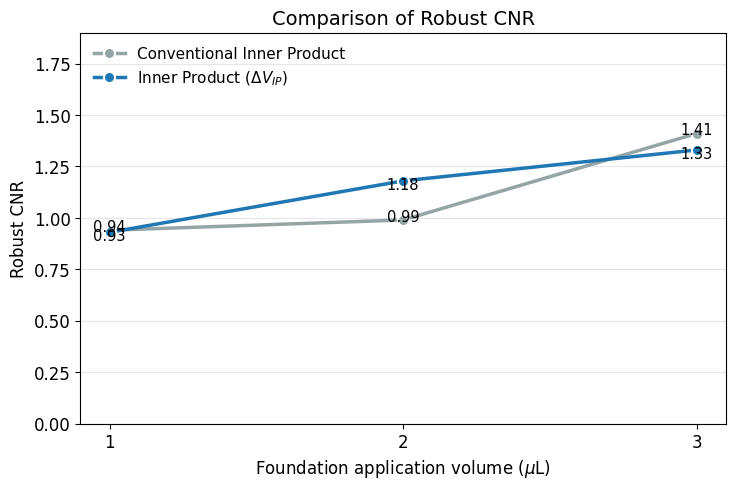

The matplotlib source for this figure:
import matplotlib.pyplot as plt

# --- 論文用グラフのフォーマット設定 ---
plt.rcParams['font.family'] = 'Arial' 
plt.rcParams['font.size'] = 12

# ==========================================
# 1. データ設定
# ==========================================
volumes = [1, 2, 3]

# 3つの手法のデータ
val_conv_ip = [0.94, 0.99, 1.41] # 従来の内積 (キャリブレーションなし)
val_calib_ip = [0.93, 1.18, 1.33] # キャリブレーション内積
# val_calib_snr = [1.03, 1.61, 1.51] # キャリブレーションSNR

# ==========================================
# 2. グラフの描画設定
# ==========================================
fig, ax = plt.subplots(figsize=(7.5, 5), dpi=150)

# 折れ線グラフのプロット（マーカーの白い縁取りなどで画像を再現）
# ① 従来の内積 (ベースラインとして控えめなグレーを使用)
ax.plot(volumes, val_conv_ip, marker='o', markersize=8, 
        markeredgecolor='white', markeredgewidth=1.5, linewidth=2.5, 
        color='#95a5a6', label='Conventional Inner Product')

# ② キャリブレーション内積 (ブルー)
ax.plot(volumes, val_calib_ip, marker='o', markersize=8, 
        markeredgecolor='white', markeredgewidth=1.5, linewidth=2.5, 
        color='#1f77b4', label=r'Inner Product ($\Delta V_{IP}$)')

# ③ キャリブレーションSNR (オレンジ) ※こちらも数式フォントで統一すると綺麗です
# ax.plot(volumes, val_calib_snr, marker='o', markersize=8, 
#         markeredgecolor='white', markeredgewidth=1.5, linewidth=2.5, 
#         color='#ff7f0e', label=r'SNR ($\Delta SNR$)')

# ==========================================
# 3. データラベル（数値）の追加と位置調整
# ==========================================
for i, v in enumerate(volumes):
    # SNRとキャリブレーション内積はマーカーの「上」に数値を表示
#     ax.annotate(f'{val_calib_snr[i]:.2f}', (v, val_calib_snr[i]), 
#                 textcoords="offset points", xytext=(0, 8), ha='center', va='bottom', fontsize=10.5)
    
    ax.annotate(f'{val_calib_ip[i]:.2f}', (v, val_calib_ip[i]), 
                textcoords="offset points", xytext=(0, -8), ha='center', va='bottom', fontsize=10.5)
    
    # 従来の内積は、他と重ならないようマーカーの「下」に数値を表示
    ax.annotate(f'{val_conv_ip[i]:.2f}', (v, val_conv_ip[i]), 
                textcoords="offset points", xytext=(0, 8), ha='center', va='top', fontsize=10.5)

# ==========================================
# 4. 装飾とレイアウト調整
# ==========================================
ax.set_title('Comparison of Robust CNR', fontsize=14)
ax.set_xlabel(r'Foundation application volume ($\mu$L)', fontsize=12)
ax.set_ylabel('Robust CNR', fontsize=12)

# X軸の目盛りを1, 2, 3のみに設定
ax.set_xticks(volumes)

# Y軸の範囲を下は0から、上はラベルが見切れないよう少し余裕を持たせる
ax.set_ylim(0, 1.9)

# Y軸のみに薄いグレーのグリッド線を引く（添付画像風）
ax.yaxis.grid(True, linestyle='-', color='#e0e0e0', alpha=0.8)
ax.xaxis.grid(False)

# 凡例を左上に枠線なしで配置
ax.legend(frameon=False, loc='upper left', fontsize=11)

plt.tight_layout()
plt.show()
